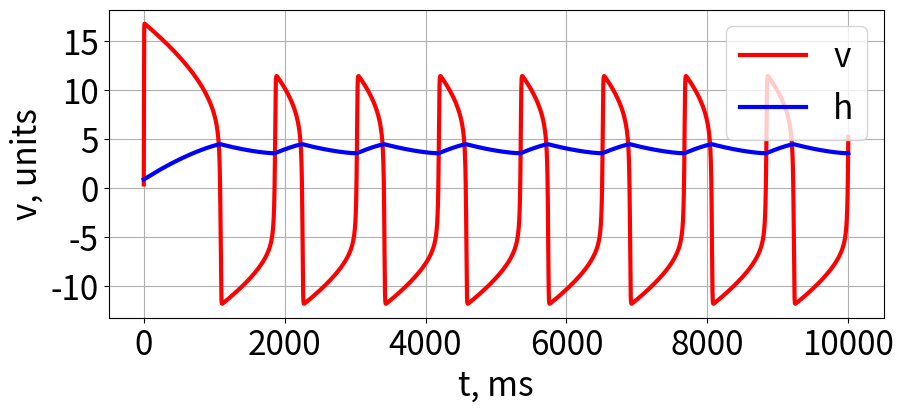

This figure's Python source:
import numpy as np
from collections import deque
from copy import deepcopy
from matplotlib import pyplot as plt


class NeuralBursterAS():
    def __init__(self, dt, tau, alpha, beta, lmbd):
        self.v = 0.1 * np.random.rand()
        self.h = np.random.rand()
        self.tau = tau
        self.alpha = alpha
        self.beta = beta
        self.lmbd = lmbd
        self.dt = dt
        self.v_history = deque()
        self.h_history = deque()
        pass

    def rhs(self):
        rhs_v = self.alpha * self.v - self.beta * self.v ** 3 - self.h + 4
        rhs_h = (self.lmbd * self.v + 7 - self.h) / self.tau
        return rhs_v, rhs_h

    def step(self):
        rhs_vals = self.rhs()
        new_v = self.v + self.dt * rhs_vals[0]
        new_h = self.h + self.dt * rhs_vals[1]
        self.v = new_v
        self.h = new_h
        self.v_history.append(deepcopy(new_v))
        self.h_history.append(deepcopy(new_h))
        return None

    def run(self, T_steps):
        for i in range(T_steps):
            self.step()
        return None

    def plot_history(self):
        fig = plt.figure(figsize=(10, 4))
        v = np.array(self.v_history)
        h = np.array(self.h_history)
        t = self.dt * np.arange(len(v))
        plt.plot(t, v, linewidth=3, color='r', label='v')
        plt.plot(t, h, linewidth=3, color='b', label='h')
        plt.xlabel("t, ms", fontsize = 24)
        plt.ylabel("v, units", fontsize = 24)
        plt.grid(True)
        plt.legend(fontsize = 24, loc = 1)
        plt.xticks(fontsize = 24)
        plt.yticks(fontsize = 24)
        return fig

if __name__ == '__main__':
        dt = 0.1
        tau = 5000
        alpha = 0.1
        beta = 0.001
        lmbd = 1
        T_steps = int(10000 / dt)
        burster = NeuralBursterAS(dt, tau, alpha, beta, lmbd)
        burster.run(T_steps)
        fig = burster.plot_history()
        plt.show()
